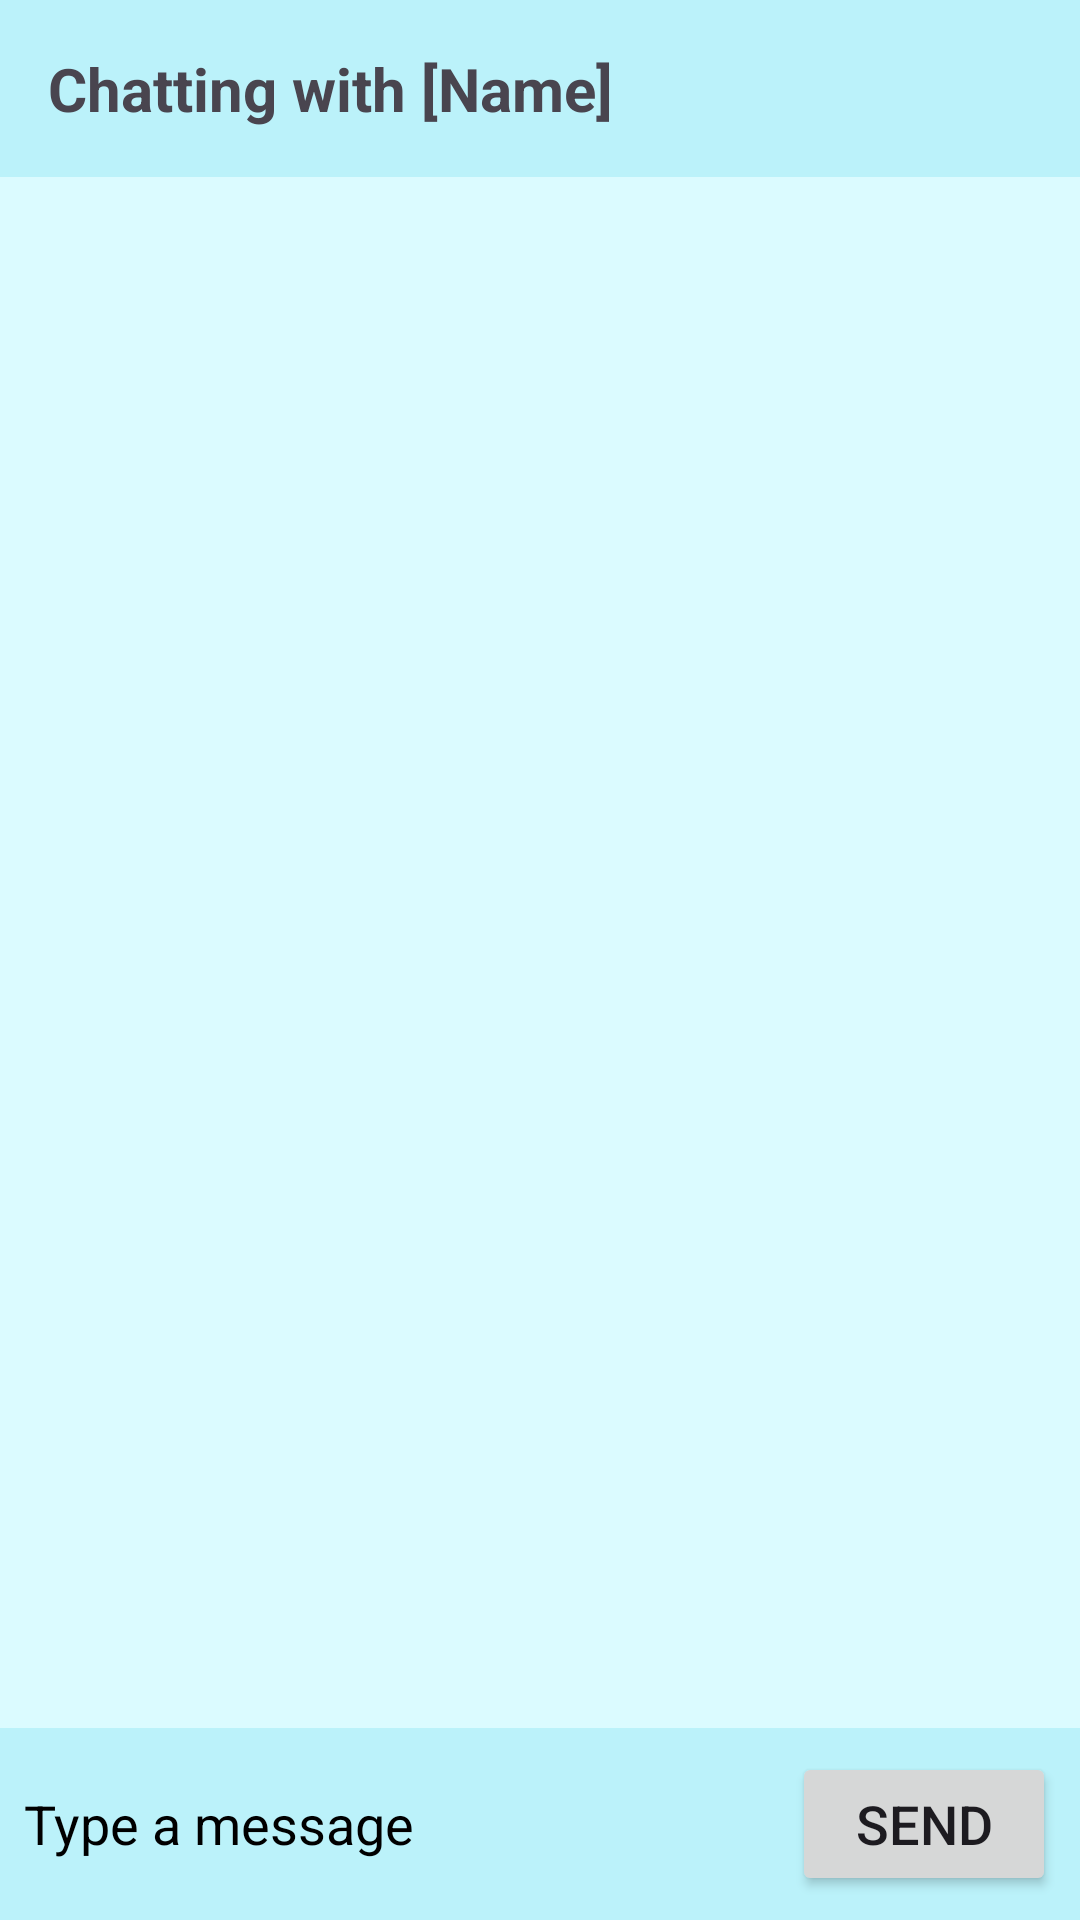

Here is an Android app screen rendered from its layout file. Give the layout XML and the strings, colors and styles it references.
<!-- AndroidManifest.xml: application theme Theme.MessagingApp -->
<!-- res/layout/activity_chat.xml -->
<?xml version="1.0" encoding="utf-8"?>
<LinearLayout xmlns:android="http://schemas.android.com/apk/res/android"
              xmlns:tools="http://schemas.android.com/tools"
              android:layout_width="match_parent"
              android:layout_height="match_parent"
              android:orientation="vertical"
              tools:context=".ChatActivity">
    
    <TextView
            android:id="@+id/chatHeader"
            android:layout_width="match_parent"
            android:layout_height="wrap_content"
            android:padding="16dp"
            android:text="Chatting with [Name]"
            android:textSize="20sp"
            android:textStyle="bold"
            android:background="#BBF2FA" />
    
    <androidx.recyclerview.widget.RecyclerView
            android:id="@+id/recyclerView"
            android:layout_width="match_parent"
            android:layout_height="0dp"
            android:layout_weight="1"
            android:background="#DBFBFF"/>
    
    <LinearLayout
            android:orientation="horizontal"
            android:layout_width="match_parent"
            android:layout_height="wrap_content"
            android:background="#BBF2FA"
            android:padding="8dp">
        
        <EditText
                android:id="@+id/messageInput"
                android:layout_width="391dp"
                android:layout_height="wrap_content"
                android:layout_weight="1"
                android:hint="Type a message"
                android:textSize="18sp"
                android:minHeight="48dp"
                android:background="#BBF2FA"
                android:textColorHint="#000000"
                android:autofillHints="" android:inputType="text"/>
        
        <Button
                android:id="@+id/sendButton"
                android:layout_width="wrap_content"
                android:layout_height="wrap_content"
                android:text="@string/send"
                android:textSize="18sp"/>
    </LinearLayout>
</LinearLayout>
<!-- resources referenced by this layout -->
<resources>
  <string name="send">Send</string>
  <style name="Theme.MessagingApp" parent="Base.Theme.MessagingApp" />
  <style name="Base.Theme.MessagingApp" parent="Theme.Material3.DayNight.NoActionBar">
          
          
      </style>
</resources>
